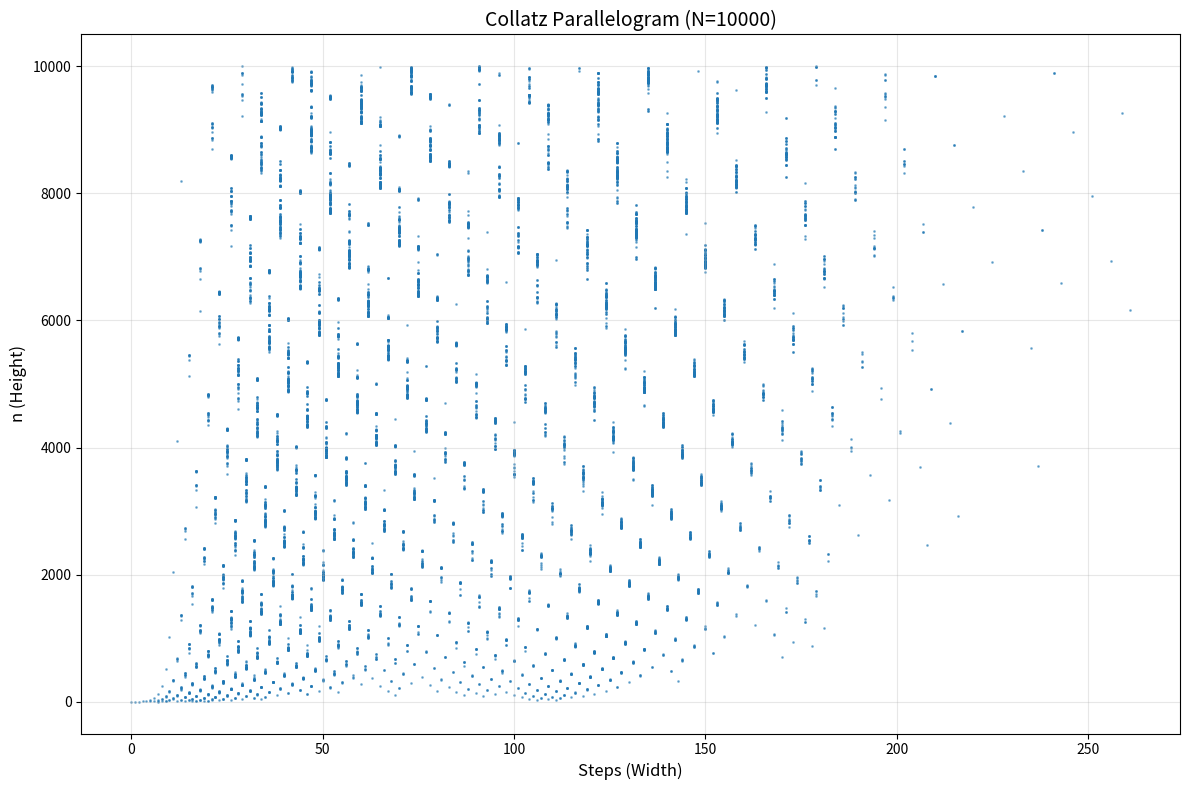

Reproduce this figure in Python.
"""
Collatz Geometric Analysis - Computational Verification Tool

This script computes the Collatz parallelogram metrics for various N values
and verifies the geometric properties described in the research.

[redacted]
[redacted]
"""

import numpy as np
import matplotlib.pyplot as plt
from scipy import stats

def collatz_steps(n):
    """Compute stopping time for number n"""
    steps = 0
    while n != 1:
        if n % 2 == 0:
            n = n // 2
        else:
            n = 3 * n + 1
        steps += 1
    return steps

def compute_parallelogram_data(N):
    """Compute all Collatz data up to limit N"""
    points = []
    max_steps = 0
    
    for n in range(1, N + 1):
        steps = collatz_steps(n)
        points.append((steps, n))
        if steps > max_steps:
            max_steps = steps
    
    return {
        'H': N,
        'W': max_steps,
        'points': points,
        'aspect_ratio': N / max_steps
    }

def linear_regression_angle(points):
    """Compute tilt angle from linear regression"""
    x = np.array([p[0] for p in points])  # steps
    y = np.array([p[1] for p in points])  # n
    
    slope, intercept, r_value, p_value, std_err = stats.linregress(x, y)
    angle = np.arctan(slope) * 180 / np.pi
    
    return angle, r_value**2

def verify_data():
    """Verify the reported data"""
    limits = [500, 4000, 10000]
    
    print("Collatz Parallelogram Verification")
    print("=" * 60)
    print(f"{'N':<10} {'W':<10} {'H/W':<12} {'θ (deg)':<12} {'R²':<10}")
    print("-" * 60)
    
    for N in limits:
        print(f"Computing N={N}...", end=" ")
        data = compute_parallelogram_data(N)
        angle, r_squared = linear_regression_angle(data['points'])
        
        print(f"{N:<10} {data['W']:<10} {data['aspect_ratio']:<12.2f} "
              f"{angle:<12.2f} {r_squared:<10.4f}")
    
    print("=" * 60)

def plot_parallelogram(N=10000):
    """Visualize the Collatz parallelogram"""
    data = compute_parallelogram_data(N)
    points = data['points']
    
    x = [p[0] for p in points]
    y = [p[1] for p in points]
    
    plt.figure(figsize=(12, 8))
    plt.scatter(x, y, alpha=0.5, s=1)
    plt.xlabel('Steps (Width)', fontsize=12)
    plt.ylabel('n (Height)', fontsize=12)
    plt.title(f'Collatz Parallelogram (N={N})', fontsize=14)
    plt.grid(True, alpha=0.3)
    plt.tight_layout()
    plt.savefig(f'collatz_parallelogram_N{N}.png', dpi=300)
    print(f"Saved visualization: collatz_parallelogram_N{N}.png")

if __name__ == "__main__":
    # Verify the data
    verify_data()
    
    # Create visualization
    print("\nGenerating visualization...")
    plot_parallelogram(10000)
    
    print("\nVerification complete!")
